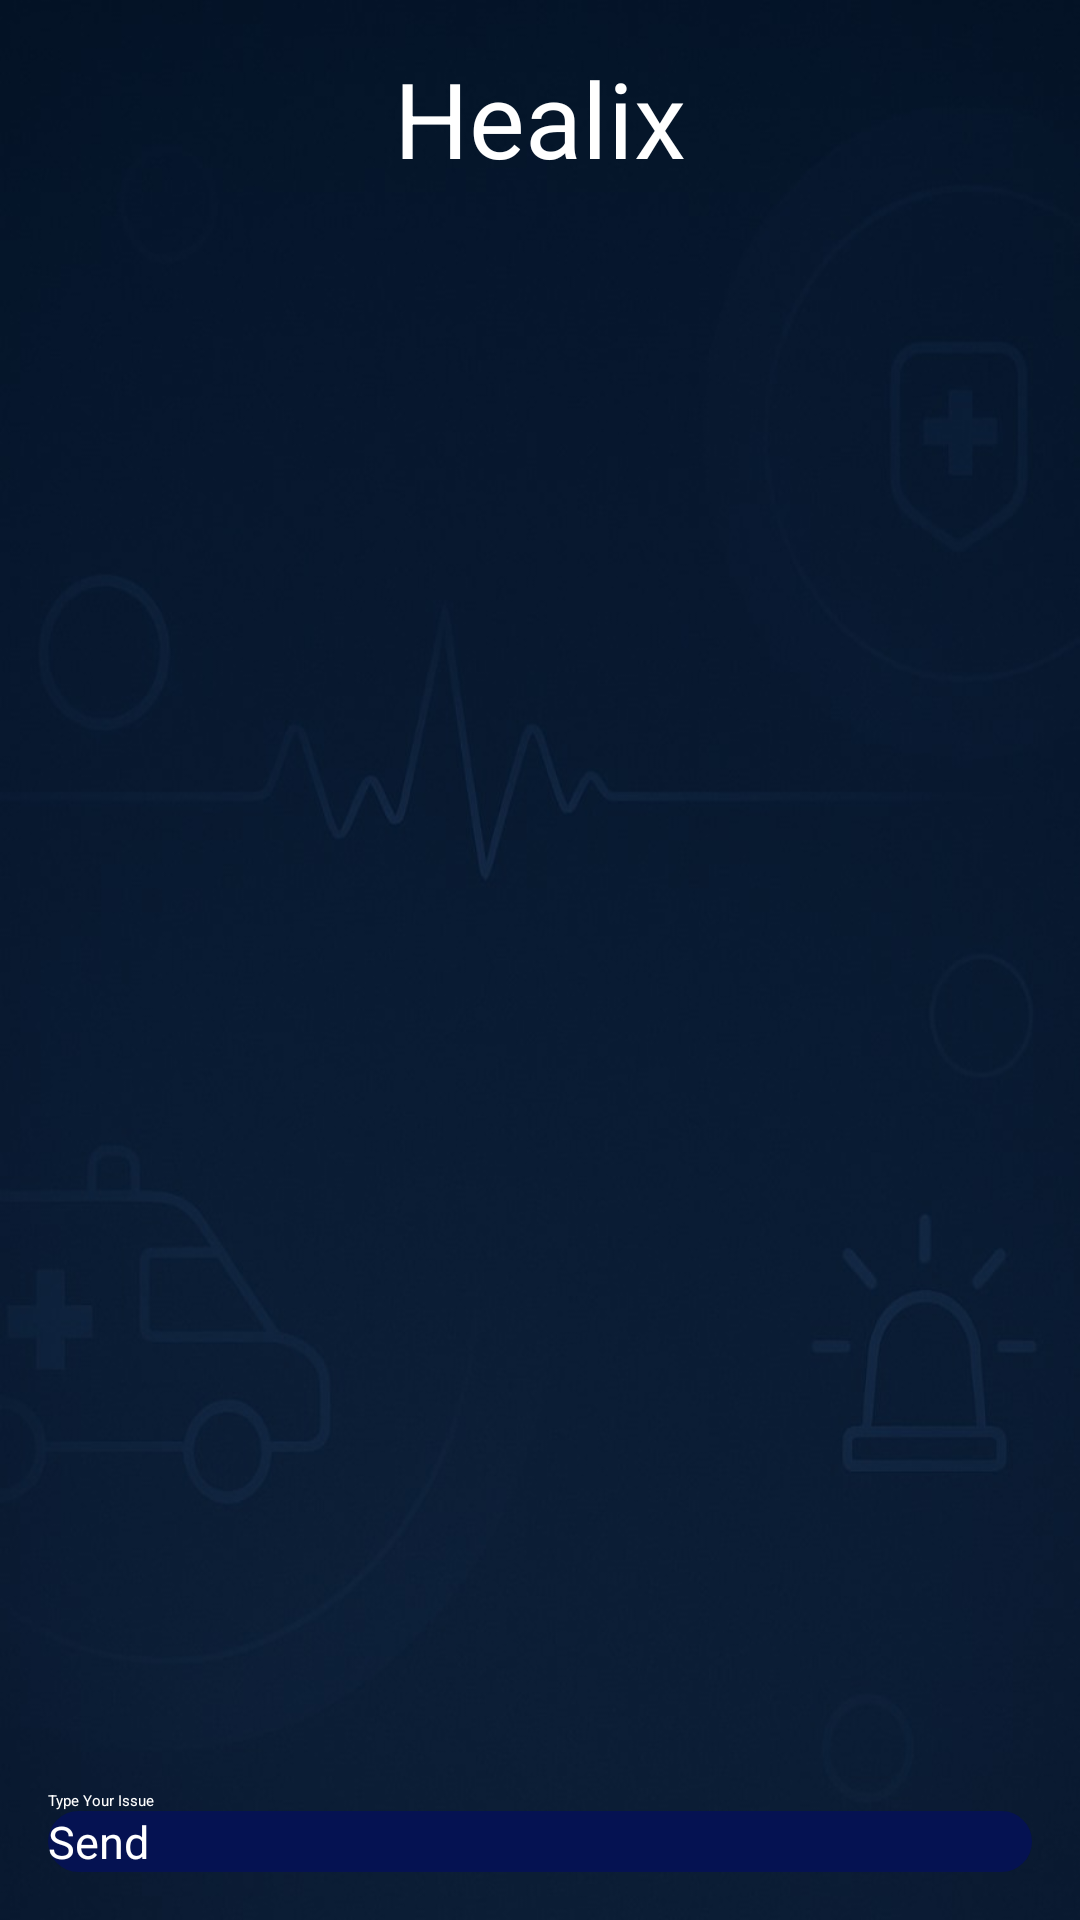

Here is an Android app screen rendered from its layout file. Give the layout XML and the strings, colors and styles it references.
<!-- AndroidManifest.xml: application theme Theme.ResQ -->
<!-- res/layout/activity_information.xml -->
<LinearLayout xmlns:android="http://schemas.android.com/apk/res/android"
    android:layout_width="match_parent"
    android:layout_height="match_parent"
    android:orientation="vertical"
    android:background="@drawable/background"
    android:padding="16dp">
<TextView
    android:layout_width="match_parent"
    android:layout_height="40dp"
    android:text="Healix"
    android:textSize="35sp"
    android:textColor="@color/white"
    android:textAlignment="center"/>



    <ScrollView
        android:layout_width="match_parent"
        android:layout_height="0dp"
        android:layout_weight="1"
        android:layout_marginTop="10dp"
        android:paddingTop="10dp">

        <TextView
            android:id="@+id/chatWindow"
            android:layout_width="match_parent"
            android:layout_height="wrap_content"
            android:textSize="20sp"
            android:textColor="@color/white"
            />
    </ScrollView>


    <EditText
        android:id="@+id/userInput"
        android:layout_width="match_parent"
        android:layout_height="wrap_content"
        android:textColor="@color/white"
        android:hint="@string/type_your_issue"
        android:textColorHint="@color/white"
        />

    <androidx.appcompat.widget.AppCompatButton
        android:id="@+id/sendButton"
        android:layout_width="match_parent"
        android:layout_height="wrap_content"
        android:background="@drawable/button"
        android:textColor="@color/white"
        android:textSize="15sp"
        android:text="Send"/>
</LinearLayout>
<!-- resources referenced by this layout -->
<resources>
  <color name="white">#FFFFFFFF</color>
  <!-- drawable background: png bitmap (drawable, 204637 bytes) -->
  <!-- drawable button (drawable) -->
  <?xml version="1.0" encoding="utf-8"?>
      <shape xmlns:android="http://schemas.android.com/apk/res/android"
          android:shape="rectangle"
      >
  
          <corners android:radius="100dp"/>
          <solid android:color="#051252"/>
  
      </shape>
  <string name="type_your_issue">Type Your Issue</string>
</resources>
